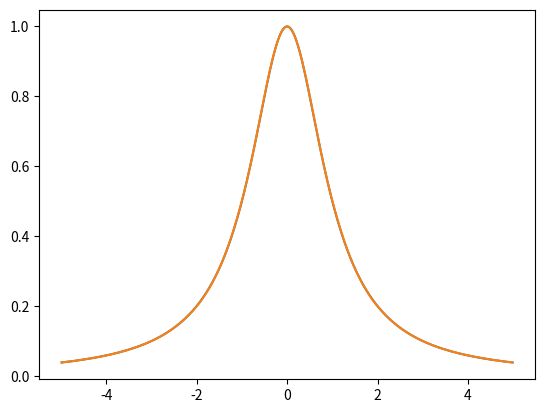
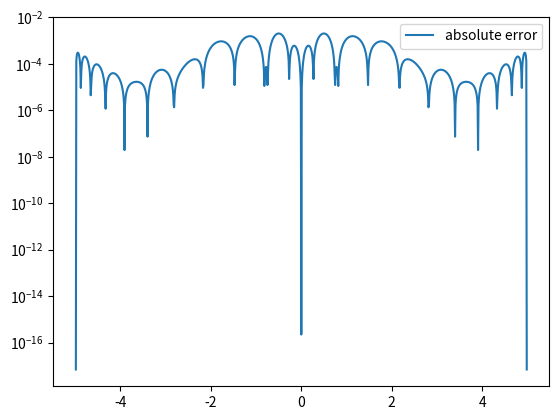

Reproduce these figures in Python, in order.
# -*- coding: utf-8 -*-
"""
Created on Fri Oct 25 16:53:03 2024

[redacted]
"""

import matplotlib.pyplot as plt
import numpy as np
import math
from numpy.linalg import inv 
from numpy.linalg import norm


def driver(Nint):
    plt.close('all')
    
    #Nint = 12
    
    f = lambda x: 1/(1+x**2) # Exact function
    fp = lambda x: -2*x/(1.+x**2)**2
    a = -5  # Interval start
    b = 5   # Interval end
    
    h = (b-a) / Nint
    #xint = np.array([a + j * h for j in range(Nint + 1)])  # N+1 points, 0 to N inclusive
    #xint = np.linspace(a,b,N+1)
    
    xint = np.array([np.cos((2 * j - 1) * np.pi / (2 * (Nint + 1))) for j in range(1, Nint + 2)])  # N+1 points in [-1, 1]
    xint = 0.5 * (a + b) + 0.5 * (b - a) * xint  # Map from [-1, 1] to [a, b]
    xint = xint[::-1]
    
    #print(xint)
    yint = f(xint)
    ''' create points you want to evaluate at'''
    Neval = 1000
    xeval =  np.linspace(xint[0],xint[Nint],Neval+1)

#   Create the coefficients for the natural spline    
    (M,C,D) = create_natural_spline(yint,xint,Nint, fp(a), fp(b))

#  evaluate the cubic spline     
    yeval = eval_cubic_spline(xeval,Neval,xint,Nint,M,C,D)
    
    
    ''' evaluate f at the evaluation points'''
    fex = f(xeval)
        
    nerr = norm(fex-yeval)
    print(Nint,':', nerr)
    
    plt.figure()    
    plt.plot(xeval,fex,label='exact function')
    plt.plot(xeval,yeval,label='natural spline') 
    plt.legend
    plt.show()
     
    err = abs(yeval-fex)
    plt.figure() 
    plt.semilogy(xeval,err,label='absolute error')
    plt.legend()
    plt.show()
    
def create_natural_spline(yint, xint, N, b0, bn):

    # Initialize h and b vectors
    h = np.zeros(N)
    b = np.zeros(N+1)  # b should have size N+1 as you want to solve for M
    
    # Calculate h values (spacing between consecutive x points)
    for i in range(N):
        h[i] = xint[i+1] - xint[i]  # h[i] = x_{i+1} - x_i
    
    # Calculate b values (spline slope-related terms)
    for i in range(1, N):
        b[i] = (yint[i+1] - yint[i]) / h[i] - (yint[i] - yint[i-1]) / h[i-1]

    # Set clamped boundary conditions 
    b[0] = -b0
    b[-1] = bn
    
    #print(h)
    # Create the matrix A to solve for the M values
    A = np.zeros((N+1, N+1))  # A is the tridiagonal matrix with size (N+1) x (N+1)

    # Fill the main diagonal and off-diagonals of A
    for i in range(1, N):
        A[i, i-1] = h[i-1] / 6
        A[i, i] = (h[i-1] + h[i]) / 3  
        A[i, i+1] = h[i] / 6

    A[0, 0] = h[0] / 3
    A[0, 1] = h[0] / 6
    A[N, N-1] = h[N-1] / 6
    A[N, N] = h[N-1] / 3
    # Set the natural boundary conditions in the matrix A
    #A[0, 0] = 1  # First row for natural boundary at the start
    #A[N, N] = 1  # Last row for natural boundary at the end
    
    #print(A)
    #print(b)
    # Solve for M (second derivatives) using numpy's built-in solver
    #M = np.linalg.solve(A, b)
    M = np.dot(inv(A),b)
    #print(M)
    
    # Initialize C and D coefficients
    C = np.zeros(N)
    D = np.zeros(N)
    
    # Compute C and D coefficients
    for j in range(N):
        C[j] = (yint[j] / h[j]) - (h[j] * M[j] / 6)  # C_j formula
        D[j] = (yint[j+1] / h[j]) - (h[j] * M[j+1] / 6)  # D_j formula
    #print(C)
    #print(D)
    return M, C, D
       
def eval_local_spline(xeval, xi, xip, Mi, Mip, C, D):
    # Evaluates the local spline as defined in class
    # xip = x_{i+1}; xi = x_i
    # Mip = M_{i+1}; Mi = M_i
    
    hi = xip - xi  # Compute h_i

    # Implement the spline evaluation formula
    yeval = ((xip - xeval)**3 * Mi) / (6 * hi) + ((xeval - xi)**3 * Mip) / (6 * hi) \
            + C * (xip - xeval) + D * (xeval - xi)

    return yeval
    
    
def  eval_cubic_spline(xeval,Neval,xint,Nint,M,C,D):
    
    yeval = np.zeros(Neval+1)
    
    for j in range(Nint):
        '''find indices of xeval in interval (xint(jint),xint(jint+1))'''
        '''let ind denote the indices in the intervals'''
        atmp = xint[j]
        btmp= xint[j+1]
        
#   find indices of values of xeval in the interval
        ind= np.where((xeval >= atmp) & (xeval <= btmp))
        xloc = xeval[ind]

# evaluate the spline
        yloc = eval_local_spline(xloc,atmp,btmp,M[j],M[j+1],C[j],D[j])
#   copy into yeval
        yeval[ind] = yloc

    return(yeval)
           
driver(5)   
driver(10)
driver(15)
driver(20)      